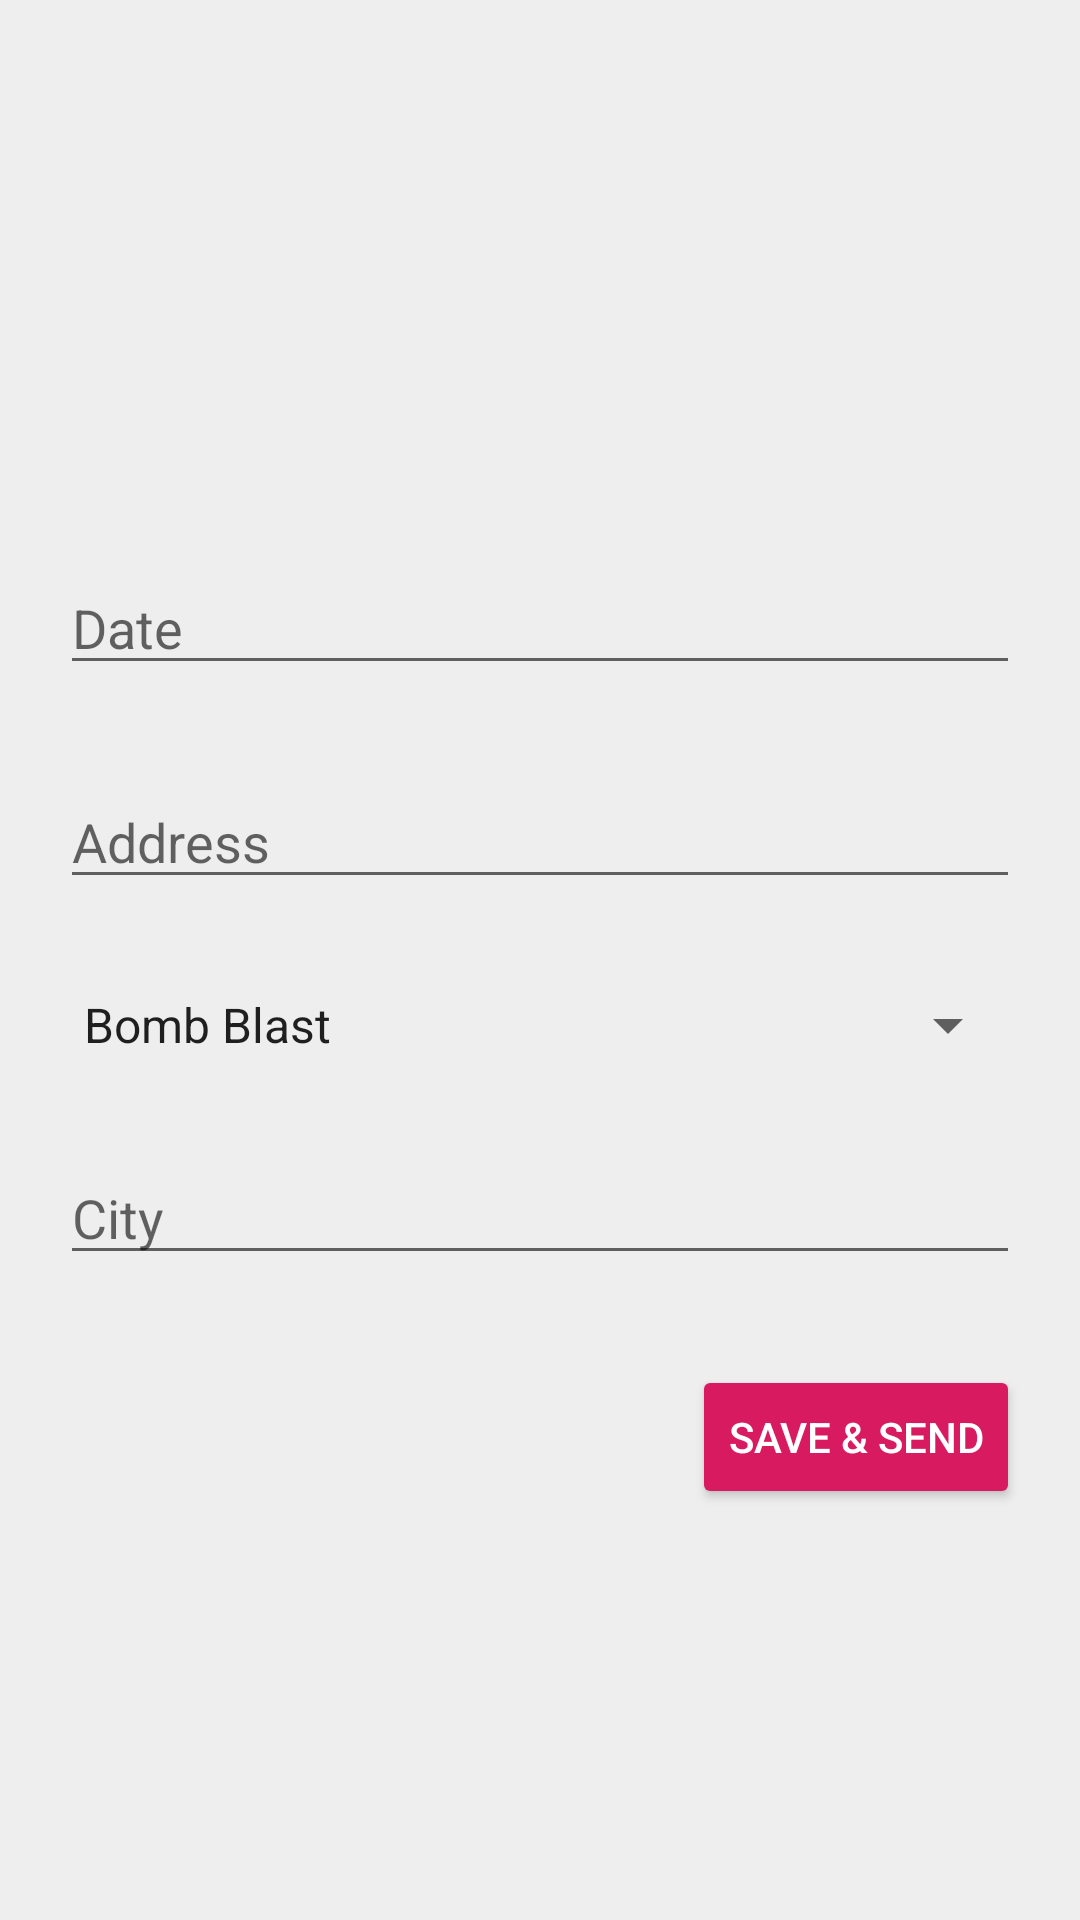

Here is an Android app screen rendered from its layout file. Give the layout XML and the strings, colors and styles it references.
<!-- AndroidManifest.xml: application theme AppTheme -->
<!-- res/layout/activity_emergency.xml -->
<?xml version="1.0" encoding="utf-8"?>
<android.support.v4.widget.NestedScrollView xmlns:android="http://schemas.android.com/apk/res/android"
    xmlns:app="http://schemas.android.com/apk/res-auto"
    android:layout_width="match_parent"
    android:layout_height="match_parent"
    android:layout_gravity="center"
    android:fillViewport="true"
    app:layout_behavior="@string/appbar_scrolling_view_behavior">

    <RelativeLayout xmlns:app="http://schemas.android.com/apk/res-auto"
        xmlns:tools="http://schemas.android.com/tools"
        android:layout_width="match_parent"
        android:layout_height="wrap_content"
        android:gravity="center"
        android:background="@color/colorWhite">


        <EditText
            android:id="@+id/emergencyDateEt"
            android:layout_width="match_parent"
            android:layout_height="wrap_content"
            android:layout_below="@+id/toolbar"
            android:layout_marginLeft="20dp"
            android:layout_marginTop="50dp"
            android:layout_marginRight="20dp"
            android:hint="@string/date"
            android:inputType="date" />

        <EditText
            android:id="@+id/emergencyAddressEt"
            android:layout_width="match_parent"
            android:layout_height="wrap_content"
            android:layout_below="@+id/emergencyDateEt"
            android:layout_marginLeft="20dp"
            android:layout_marginTop="30dp"
            android:layout_marginRight="20dp"
            android:hint="@string/address"
            android:inputType="textPostalAddress" />

        <Spinner
            android:id="@+id/emergencyDisasterSpinner"
            android:layout_width="match_parent"
            android:layout_height="wrap_content"
            android:layout_below="@+id/emergencyAddressEt"
            android:layout_marginLeft="20dp"
            android:layout_marginTop="30dp"
            android:layout_marginRight="20dp"
            android:entries="@array/disaster_arrays"
            android:prompt="@string/disaster_prompt" />

        <EditText
            android:id="@+id/emergencyDisasterIdEt"
            android:layout_width="match_parent"
            android:layout_height="wrap_content"
            android:layout_below="@+id/emergencyDisasterSpinner"
            android:layout_marginLeft="20dp"
            android:layout_marginTop="30dp"
            android:layout_marginRight="20dp"
            android:hint="@string/disaster_id"
            android:inputType="text"
            android:visibility="gone" />

        <EditText
            android:id="@+id/emergencyCityEt"
            android:layout_width="match_parent"
            android:layout_height="wrap_content"
            android:layout_below="@+id/emergencyDisasterIdEt"
            android:layout_marginLeft="20dp"
            android:layout_marginTop="30dp"
            android:layout_marginRight="20dp"
            android:hint="City"
            android:inputType="textPostalAddress" />

        <Button
            android:id="@+id/saveAndSendBtn"
            style="@style/Widget.AppCompat.Button.Colored"
            android:layout_width="wrap_content"
            android:layout_height="wrap_content"
            android:layout_below="@+id/emergencyCityEt"
            android:layout_alignParentRight="true"
            android:layout_marginLeft="20dp"
            android:layout_marginTop="30dp"
            android:layout_marginRight="20dp"
            android:text="@string/save_amp_send" />

    </RelativeLayout>

</android.support.v4.widget.NestedScrollView>
<!-- resources referenced by this layout -->
<resources>
  <string-array name="disaster_arrays">
          <item>Bomb Blast</item>
          <item>Flood</item>
          <item>Other</item>
      </string-array>
  <color name="colorWhite">#eeeeee</color>
  <string name="address">Address</string>
  <string name="date">Date</string>
  <string name="disaster_id">Disaster Id: </string>
  <string name="disaster_prompt">Choose a disaster</string>
  <string name="save_amp_send">Save &amp; Send</string>
  <style name="AppTheme" parent="Theme.AppCompat.Light.NoActionBar">
          
          <item name="colorPrimary">@color/colorLightBlack</item>
          <item name="colorPrimaryDark">@color/colorBlack</item>
          <item name="colorAccent">@color/colorAccent</item>
  
          <item name="android:windowTranslucentStatus">true</item>
          <item name="android:windowTranslucentNavigation">true</item>
  
          
      </style>
  <color name="colorLightBlack">#393e46</color>
  <color name="colorBlack">#222831</color>
  <color name="colorAccent">#D81B60</color>
</resources>
